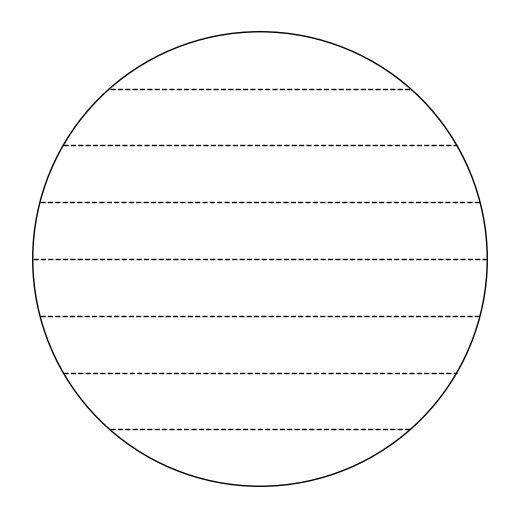

Write Python code to recreate this figure.
#!/usr/bin/env python3
"""
Generate a circular grid divided horizontally into 8 equal-height portions.

This script creates a 500x500 PNG with a transparent background. The circle
is drawn with an outer radius of 1.0 in normalized figure coordinates and
horizontal dividing lines are drawn only across the circle (i.e., clipped
to the circle's extent by computing x-limits for each horizontal line).

Output file: stimuli/sector_grid_c.png
"""
import os
import numpy as np
import matplotlib.pyplot as plt
from matplotlib.patches import Circle

def main():
    # Parameters
    num_horizontal_parts = 8
    outer_radius = 1.0

    # Image parameters
    figsize = (5, 5)  # inches -> with dpi=100 this gives 500x500 px
    dpi = 100
    output_folder = "stimuli"
    output_filename = "sector_grid_c.png"
    output_path = os.path.join(output_folder, output_filename)

    # Ensure output directory exists
    os.makedirs(output_folder, exist_ok=True)

    # Create figure with transparent background
    plt.figure(figsize=figsize, facecolor="none")
    ax = plt.gca()

    # Compute horizontal boundary y positions
    y_boundaries = np.linspace(-outer_radius, outer_radius, num_horizontal_parts + 1)

    # Draw horizontal lines clipped to the circle by computing x-limits
    for y in y_boundaries:
        # For |y| > outer_radius numerical rounding can cause negative inside sqrt; guard it
        inside = max(0.0, outer_radius**2 - y**2)
        x_limit = np.sqrt(inside)
        ax.plot([-x_limit, x_limit], [y, y], linestyle="--", color="black", linewidth=1.0)

    # Draw outer circle
    circle = Circle((0, 0),
                    outer_radius,
                    fill=False,
                    linestyle="-",
                    color="black",
                    linewidth=1.0)
    ax.add_patch(circle)

    # Set aspect ratio and limits
    ax.set_aspect("equal")
    ax.set_xlim(-1.1, 1.1)
    ax.set_ylim(-1.1, 1.1)
    ax.axis("off")

    # Ensure edges occupy full canvas so PNG is exactly 500x500
    plt.subplots_adjust(left=0, right=1, top=1, bottom=0)

    # Save PNG with transparent background
    plt.savefig(output_path, dpi=dpi, pad_inches=0, transparent=True)
    plt.close()

    print(f"Saved {output_filename} to {output_folder}")
    print(f"Image size: {figsize[0]*dpi:.0f} x {figsize[1]*dpi:.0f} pixels")

if __name__ == "__main__":
    main()
